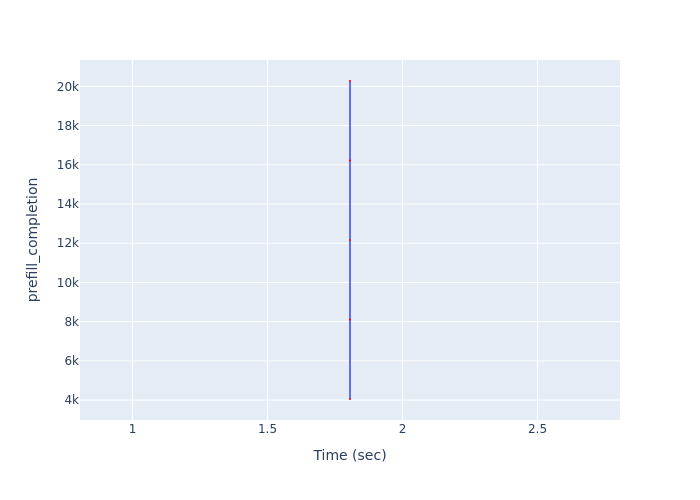

The data file committed next to this chart (first rows):
Time (sec), prefill_completion
1.806, 4055
1.806, 8110
1.806, 12165
1.806, 16220
1.806, 20275
